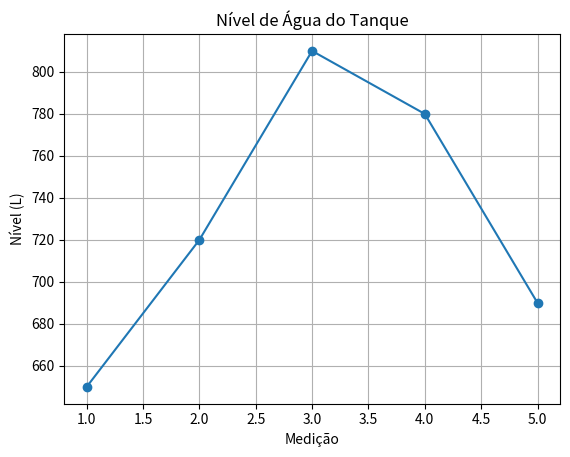

Write Python code to recreate this figure.
import matplotlib.pyplot as plt
import numpy as np

class Tanque:
    def __init__(self, nome, capacidade):
        self.nome = nome
        self.capacidade = capacidade
        self.nivel_atual = 0

        # Vetor de medições
        self.conjunto = np.array([650, 720, 810, 780, 690])

    def atualizar_nivel(self, novo_nivel):
        self.nivel_atual = novo_nivel
        print(f"Nova medição: {self.nivel_atual} L")

    def mostrar_nivel(self):
        print(f"Nível atual: {self.nivel_atual} L")

    def simular(self):
        for nivel in self.conjunto:
            self.atualizar_nivel(nivel)

        tempo = np.arange(1, len(self.conjunto) + 1)

        plt.plot(tempo, self.conjunto, marker="o")
        plt.title("Nível de Água do Tanque")
        plt.xlabel("Medição")
        plt.ylabel("Nível (L)")
        plt.grid(True)
        plt.show()


tanque = Tanque("Caixa d'água", 10000)

tanque.mostrar_nivel()
tanque.simular()

class Tanque:
    def __init__(self, nome, capacidade):
        self.nome = nome
        self.capacidade = capacidade
        self.nivel_atual = 0

    def atualizar_nivel(self, novo_nivel):
        self.nivel_atual = novo_nivel
        print(f"Nova medição registrada: {self.nivel_atual} litros")

    def mostrar_nivel(self):
        print(f"Nível atual do tanque: {self.nivel_atual} litros")


# Teste
tanque = Tanque("Caixa d'água", 10000)

tanque.mostrar_nivel()

tanque.atualizar_nivel(650)
tanque.mostrar_nivel()

tanque.atualizar_nivel(720)
tanque.mostrar_nivel()

tanque.atualizar_nivel(810)
tanque.mostrar_nivel()
